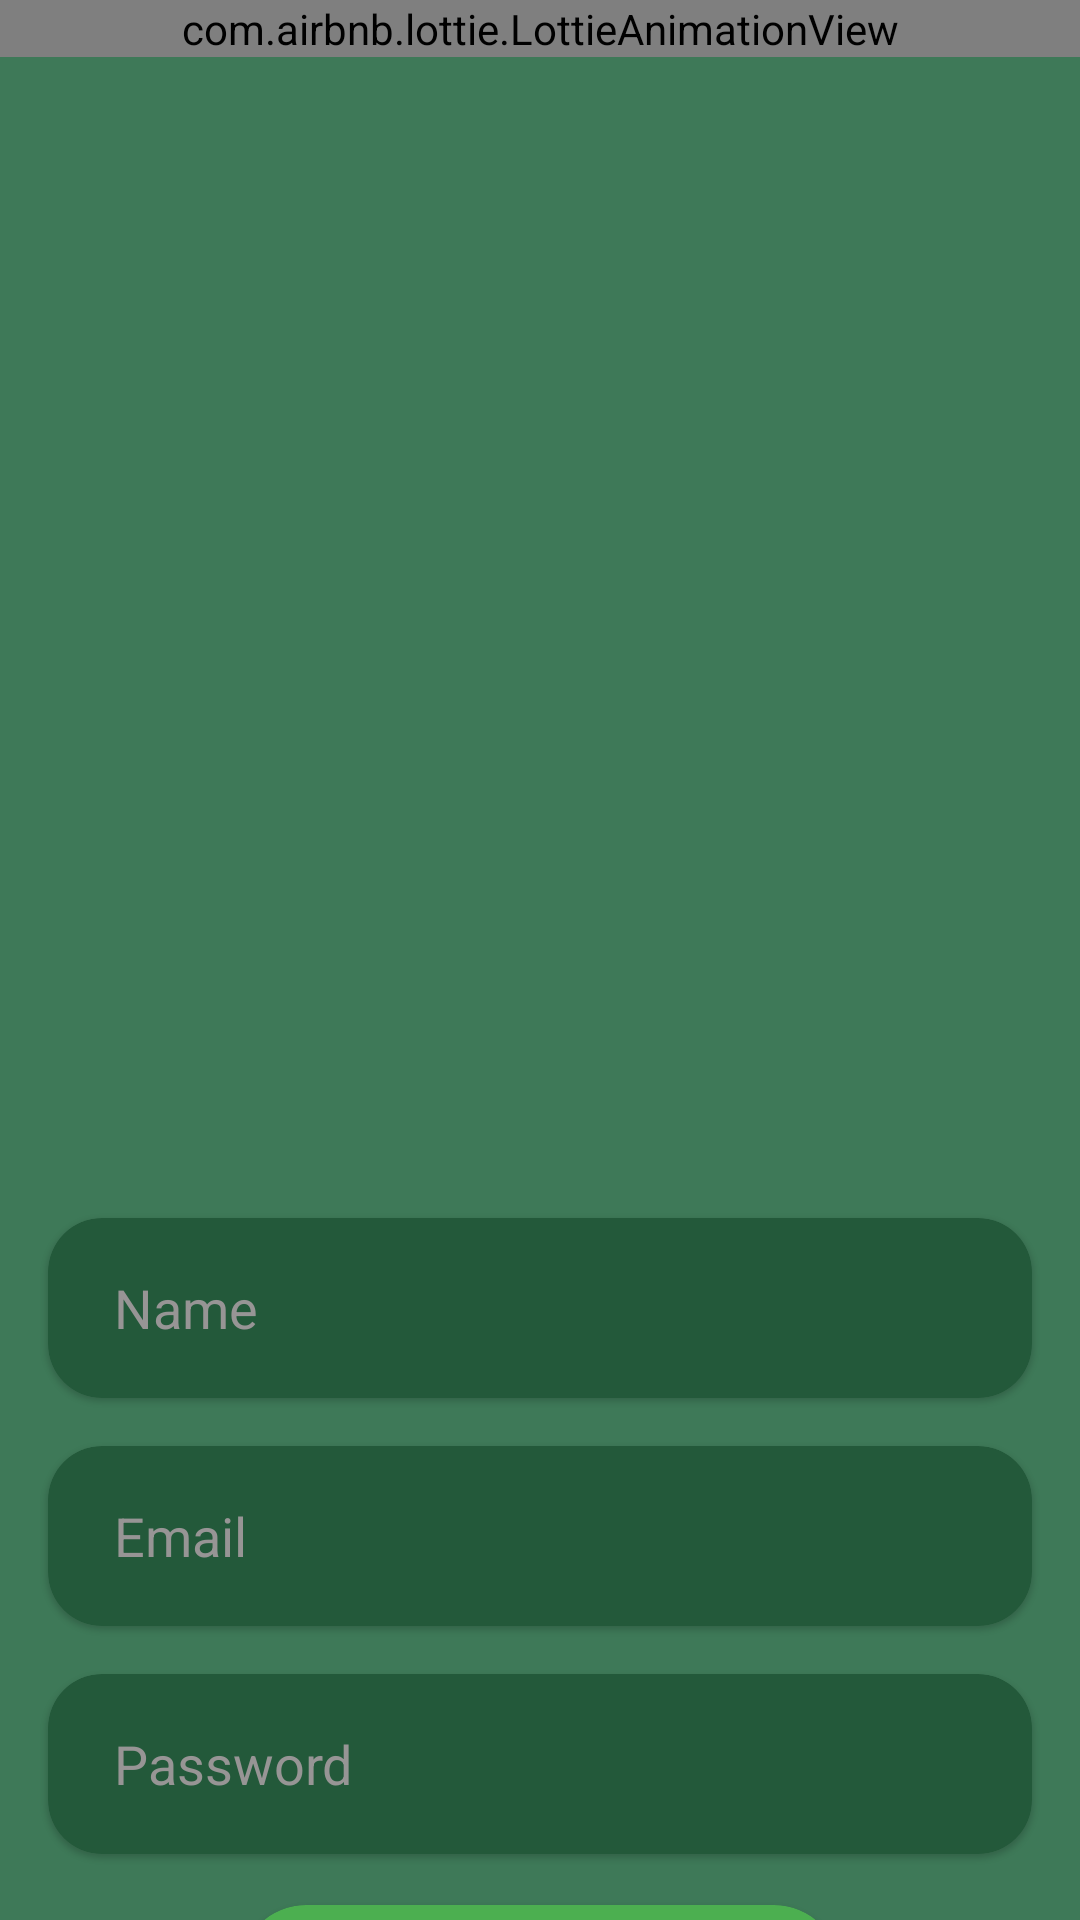

Layout XML and referenced resources for this Android screen:
<!-- AndroidManifest.xml: application theme Theme.Hajama_Application -->
<!-- res/layout/activity_signup.xml -->
<?xml version="1.0" encoding="utf-8"?>
<LinearLayout xmlns:android="http://schemas.android.com/apk/res/android"
    xmlns:app="http://schemas.android.com/apk/res-auto"
    xmlns:tools="http://schemas.android.com/tools"
    android:layout_width="match_parent"
    android:layout_height="match_parent"
    tools:context=".Signup"
    android:background="@color/UiColor"
    android:orientation="vertical">





















    <LinearLayout
        android:layout_width="match_parent"
        android:layout_height="380dp">
    <com.airbnb.lottie.LottieAnimationView
        android:id="@+id/animationView1"
        android:layout_width="match_parent"
        android:layout_height="wrap_content"
        app:lottie_fileName="signupbutton.json"
        app:lottie_autoPlay="true"
        app:lottie_loop="true"
        />
    </LinearLayout>

    <LinearLayout
        android:layout_width="match_parent"
        android:layout_height="wrap_content"
        android:layout_marginTop="10dp"
        android:orientation="vertical">


        <com.google.android.material.card.MaterialCardView
            android:layout_width="match_parent"
            android:layout_height="60dp"
            app:cardCornerRadius="18dp"
            android:layout_margin="16dp"
            app:cardBackgroundColor="#23593A">
            <EditText
                android:layout_width="match_parent"
                android:layout_height="match_parent"
                android:hint="Name"
                android:textColor="@android:color/white"
                android:textColorHint="#979595"
                android:inputType="textPersonName"
                android:background="@android:color/transparent"
                android:layout_marginStart="22dp"
                />

        </com.google.android.material.card.MaterialCardView>
        <com.google.android.material.card.MaterialCardView
            android:layout_width="match_parent"
            android:layout_height="60dp"
            app:cardCornerRadius="18dp"
            android:layout_marginStart="16dp"
            android:layout_marginEnd="16dp"
            android:layout_marginBottom="16dp"
            app:cardBackgroundColor="#23593A">
            <EditText
                android:layout_width="match_parent"
                android:layout_height="match_parent"
                android:hint="Email"
                android:textColor="@android:color/white"
                android:textColorHint="#979595"
                android:inputType="textPersonName"
                android:background="@android:color/transparent"
                android:layout_marginStart="22dp"/>

        </com.google.android.material.card.MaterialCardView>
        <com.google.android.material.card.MaterialCardView
            android:layout_width="match_parent"
            android:layout_height="60dp"
            app:cardCornerRadius="18dp"
            android:layout_marginStart="16dp"
            android:layout_marginEnd="16dp"
            app:cardBackgroundColor="#23593A">
            <EditText
                android:layout_width="match_parent"
                android:layout_height="match_parent"
                android:hint="Password"
                android:textColor="@android:color/white"
                android:textColorHint="#979595"
                android:inputType="textPersonName"
                android:background="@android:color/transparent"
                android:layout_marginStart="22dp"/>

        </com.google.android.material.card.MaterialCardView>
        <LinearLayout
            android:layout_width="match_parent"
            android:layout_height="70dp"
            android:orientation="horizontal"
            android:layout_marginTop="12dp"
            android:gravity="center">
            <com.google.android.material.card.MaterialCardView
                android:layout_width="200dp"
                android:layout_height="60dp"
                app:cardBackgroundColor="#4CAF50"
                app:cardCornerRadius="22dp">
            <TextView
                android:layout_width="match_parent"
                android:layout_height="match_parent"
                android:text="Sign Up"
                android:textColor="@android:color/white"
                android:textSize="24sp"
                android:textStyle="bold"
                android:fontFamily="sans-serif"
                android:gravity="center"/>
            </com.google.android.material.card.MaterialCardView>
        </LinearLayout>

        <LinearLayout
            android:layout_width="match_parent"
            android:layout_height="match_parent"
            android:orientation="vertical">


            <RelativeLayout
                android:layout_width="match_parent"
                android:layout_height="match_parent"

                >
            <TextView
                android:id="@+id/tv"
                android:layout_width="wrap_content"
                android:layout_height="wrap_content"
                android:text="Already have an Account?"
                android:textSize="18sp"
                android:gravity="center"
                android:layout_alignParentBottom="true"
                android:layout_marginStart="60dp"
                />
                <TextView
                    android:id="@+id/login"
                    android:layout_width="100dp"
                    android:layout_height="wrap_content"
                    android:text="Login"
                    android:gravity="left|center"
                    android:textSize="22sp"
                    android:layout_marginStart="270dp"
                    android:layout_alignParentBottom="true"
                    android:textColor="@android:color/white"
                    />
            </RelativeLayout>
        </LinearLayout>

</LinearLayout>
</LinearLayout>
<!-- resources referenced by this layout -->
<resources>
  <color name="UiColor">#3e7958</color>
  <style name="Theme.Hajama_Application" parent="Theme.MaterialComponents.DayNight.NoActionBar">
          
          <item name="colorPrimary">@color/purple_500</item>
          <item name="colorPrimaryVariant">@color/UiColor</item>
          <item name="colorOnPrimary">@color/white</item>
          
          <item name="colorSecondary">@color/teal_200</item>
          <item name="colorSecondaryVariant">@color/teal_700</item>
          <item name="colorOnSecondary">@color/black</item>
          
          <item name="android:statusBarColor" tools:targetApi="l">?attr/colorPrimaryVariant</item>
          
      </style>
  <color name="purple_500">#3e7958</color>
  <color name="white">#FFFFFFFF</color>
  <color name="teal_200">#FF03DAC5</color>
  <color name="teal_700">#FF018786</color>
  <color name="black">#FF000000</color>
</resources>
